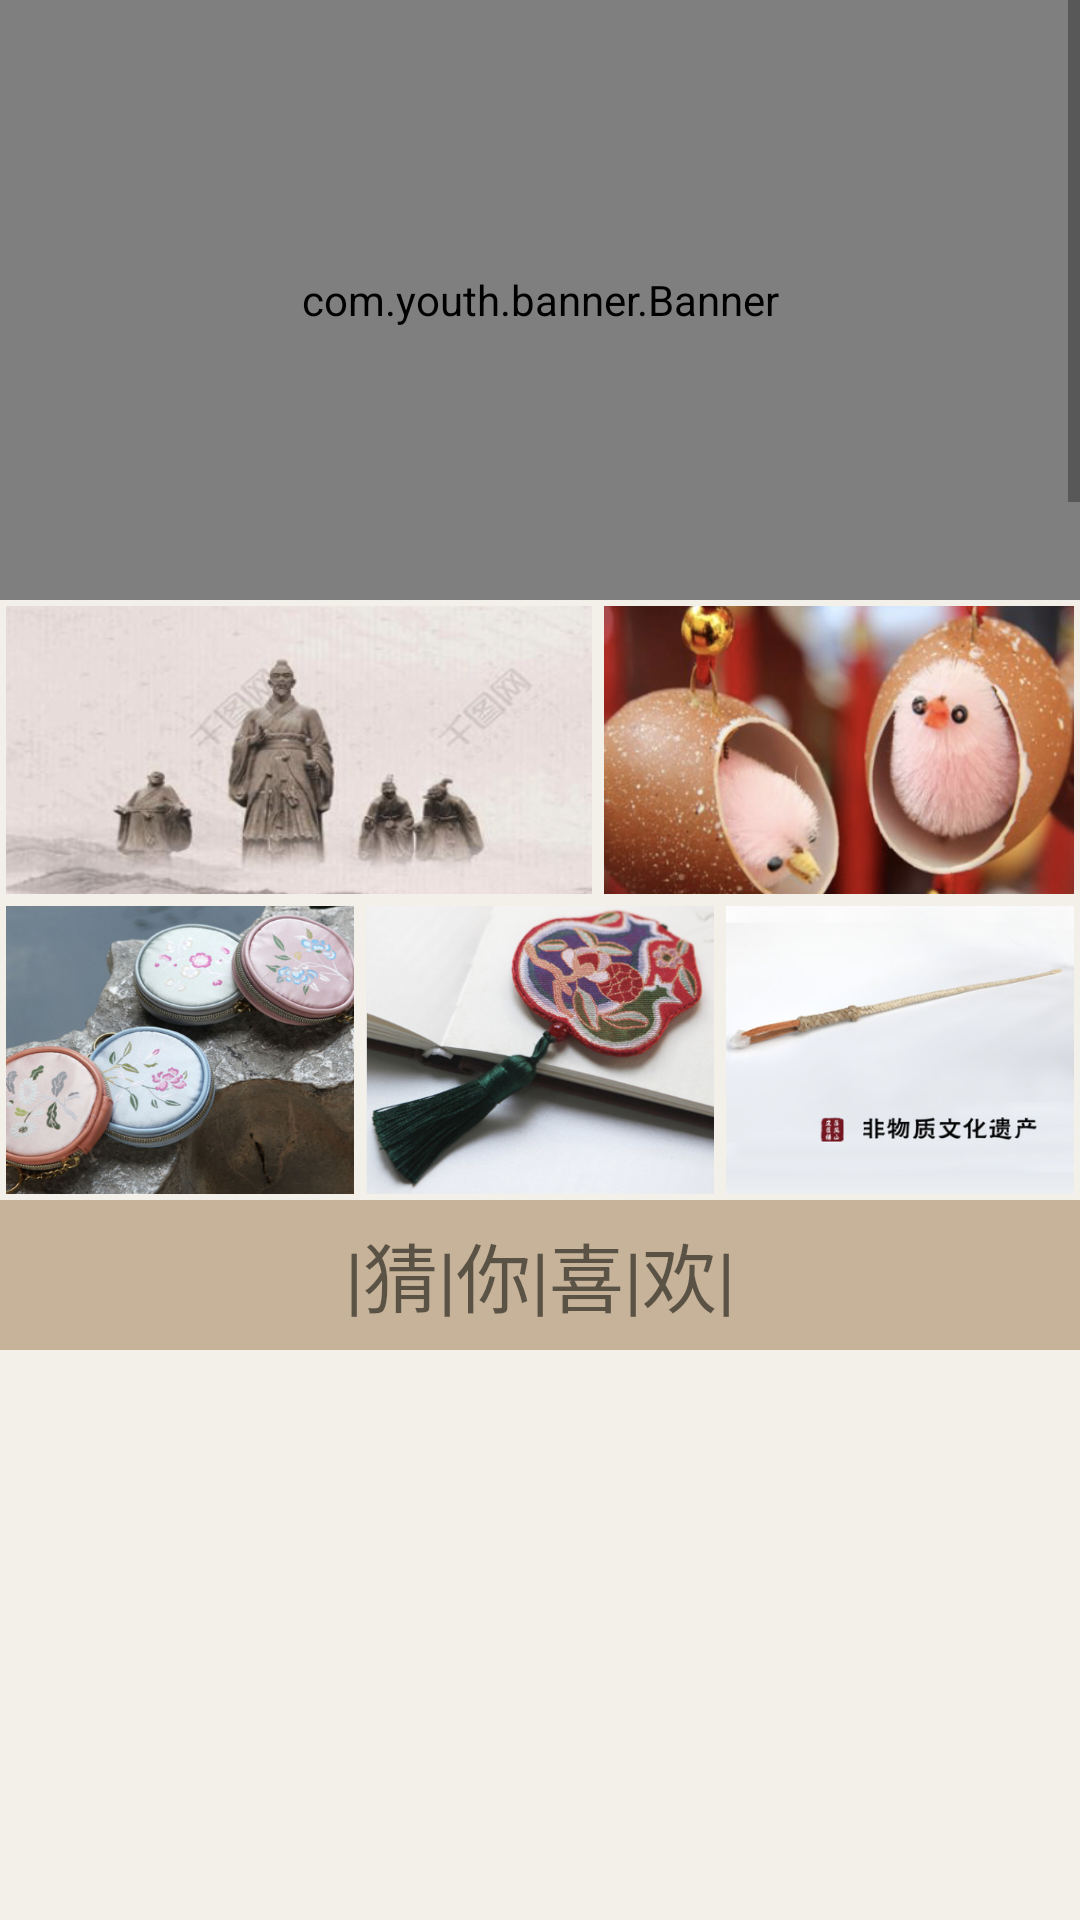

Android layout source for this screen:
<!-- AndroidManifest.xml: application theme AppTheme -->
<!-- res/layout/fragment_nav_prime_page.xml -->
<?xml version="1.0" encoding="utf-8"?>
<FrameLayout xmlns:android="http://schemas.android.com/apk/res/android"
    xmlns:tools="http://schemas.android.com/tools"
    android:layout_width="match_parent"
    android:layout_height="match_parent"
    tools:context=".fragments.NavPrimePageFragment">

    <ScrollView
        android:layout_width="match_parent"
        android:layout_height="match_parent">

        <LinearLayout
            android:layout_width="match_parent"
            android:layout_height="wrap_content"
            android:orientation="vertical"
            android:background="@color/PageBackground">

            <com.youth.banner.Banner
                xmlns:app="http://schemas.android.com/apk/res-auto"
                android:id="@+id/banner"
                android:layout_width="match_parent"
                android:layout_height="200dp" />

            <LinearLayout
                android:layout_width="match_parent"
                android:layout_height="200dp"
                android:orientation="vertical"
                android:background="#00000000">

                <LinearLayout
                    android:layout_width="match_parent"
                    android:layout_height="0dp"
                    android:layout_weight="1"
                    android:orientation="horizontal">

                    <ImageView
                        android:id="@+id/image_1"
                        android:layout_width="0dp"
                        android:layout_height="match_parent"
                        android:layout_weight="2.5"
                        android:layout_margin="2dp"
                        android:src="@drawable/text_pri_center_1"
                        android:scaleType="fitXY"/>

                    <ImageView
                        android:id="@+id/image_2"
                        android:layout_width="0dp"
                        android:layout_height="match_parent"
                        android:layout_weight="2"
                        android:layout_margin="2dp"
                        android:src="@drawable/text_pri_center_2"
                        android:scaleType="fitXY"/>

                </LinearLayout>

                <LinearLayout
                    android:layout_width="match_parent"
                    android:layout_height="0dp"
                    android:layout_weight="1"
                    android:orientation="horizontal">

                    <ImageView
                        android:id="@+id/image_3"
                        android:layout_width="0dp"
                        android:layout_height="match_parent"
                        android:layout_weight="1"
                        android:layout_margin="2dp"
                        android:src="@drawable/text_pri_center_3"
                        android:scaleType="fitXY"/>

                    <ImageView
                        android:id="@+id/image_4"
                        android:layout_width="0dp"
                        android:layout_height="match_parent"
                        android:layout_weight="1"
                        android:layout_margin="2dp"
                        android:src="@drawable/text_pri_center_4"
                        android:scaleType="fitXY"/>

                    <ImageView
                        android:id="@+id/image_5"
                        android:layout_width="0dp"
                        android:layout_height="match_parent"
                        android:layout_weight="1"
                        android:layout_margin="2dp"
                        android:src="@drawable/text_pri_center_5"
                        android:scaleType="fitXY"/>

                </LinearLayout>

            </LinearLayout>

            <TextView
                android:layout_width="match_parent"
                android:layout_height="50dp"
                android:gravity="center"
                android:background="@color/PageTextBackground"
                android:text="|猜|你|喜|欢|"
                android:textSize="25dp"/>

            <android.support.v7.widget.RecyclerView
                android:id="@+id/prime_page_fragment_vertical_recycler_view"
                android:layout_width="match_parent"
                android:layout_height="2000dp"/>

        </LinearLayout>

    </ScrollView>


</FrameLayout>
<!-- resources referenced by this layout -->
<resources>
  <color name="PageBackground">#f3efe9</color>
  
      //common color
  <color name="PageTextBackground">#ffC6B399</color>
  <!-- drawable text_pri_center_1: png bitmap (drawable, 142821 bytes) -->
  <!-- drawable text_pri_center_2: png bitmap (drawable, 286889 bytes) -->
  <!-- drawable text_pri_center_3: png bitmap (drawable, 336696 bytes) -->
  <!-- drawable text_pri_center_4: png bitmap (drawable, 285135 bytes) -->
  <!-- drawable text_pri_center_5: png bitmap (drawable, 87359 bytes) -->
  <style name="AppTheme" parent="Theme.AppCompat.Light.NoActionBar">
          
          <item name="colorPrimary">@color/colorPrimary</item>
          <item name="colorPrimaryDark">@color/colorPrimaryDark</item>
          <item name="colorAccent">@color/colorAccent</item>
      </style>
  <color name="colorPrimary">#008577</color>
  <color name="colorPrimaryDark">#f3efe9</color>
  <color name="colorAccent">#ffC6B399</color>
  
      // Bottom Navigation color
</resources>
